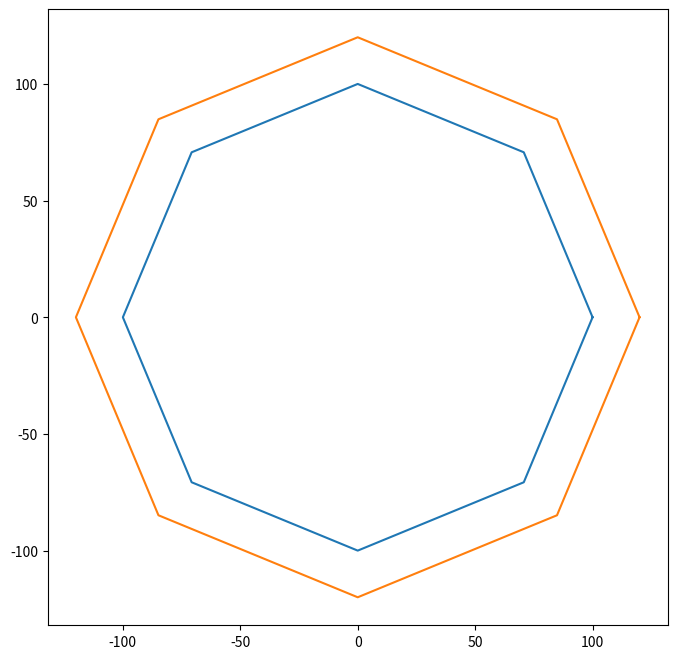

The script that saved this image: (Note: this script raises an exception after producing the figure.)
import numpy as np
import matplotlib.pyplot as plt

def generate_track(track_width=20, radius=100, num_segments=8, save_path="../tracks/track_test.png"):
    # Generate angles for segments
    angles = np.linspace(0, 2 * np.pi, num_segments + 1)

    # Inner boundary coordinates
    inner_x = (radius * np.cos(angles))
    inner_y = (radius * np.sin(angles))

    # Outer boundary coordinates
    outer_radius = radius + track_width
    outer_x = (outer_radius * np.cos(angles))
    outer_y = (outer_radius * np.sin(angles))

    # Plot the racetrack
    fig, ax = plt.subplots(figsize=(8, 8))
    ax.plot(inner_x, inner_y)
    ax.plot(outer_x, outer_y)
    plt.savefig(save_path)

generate_track()